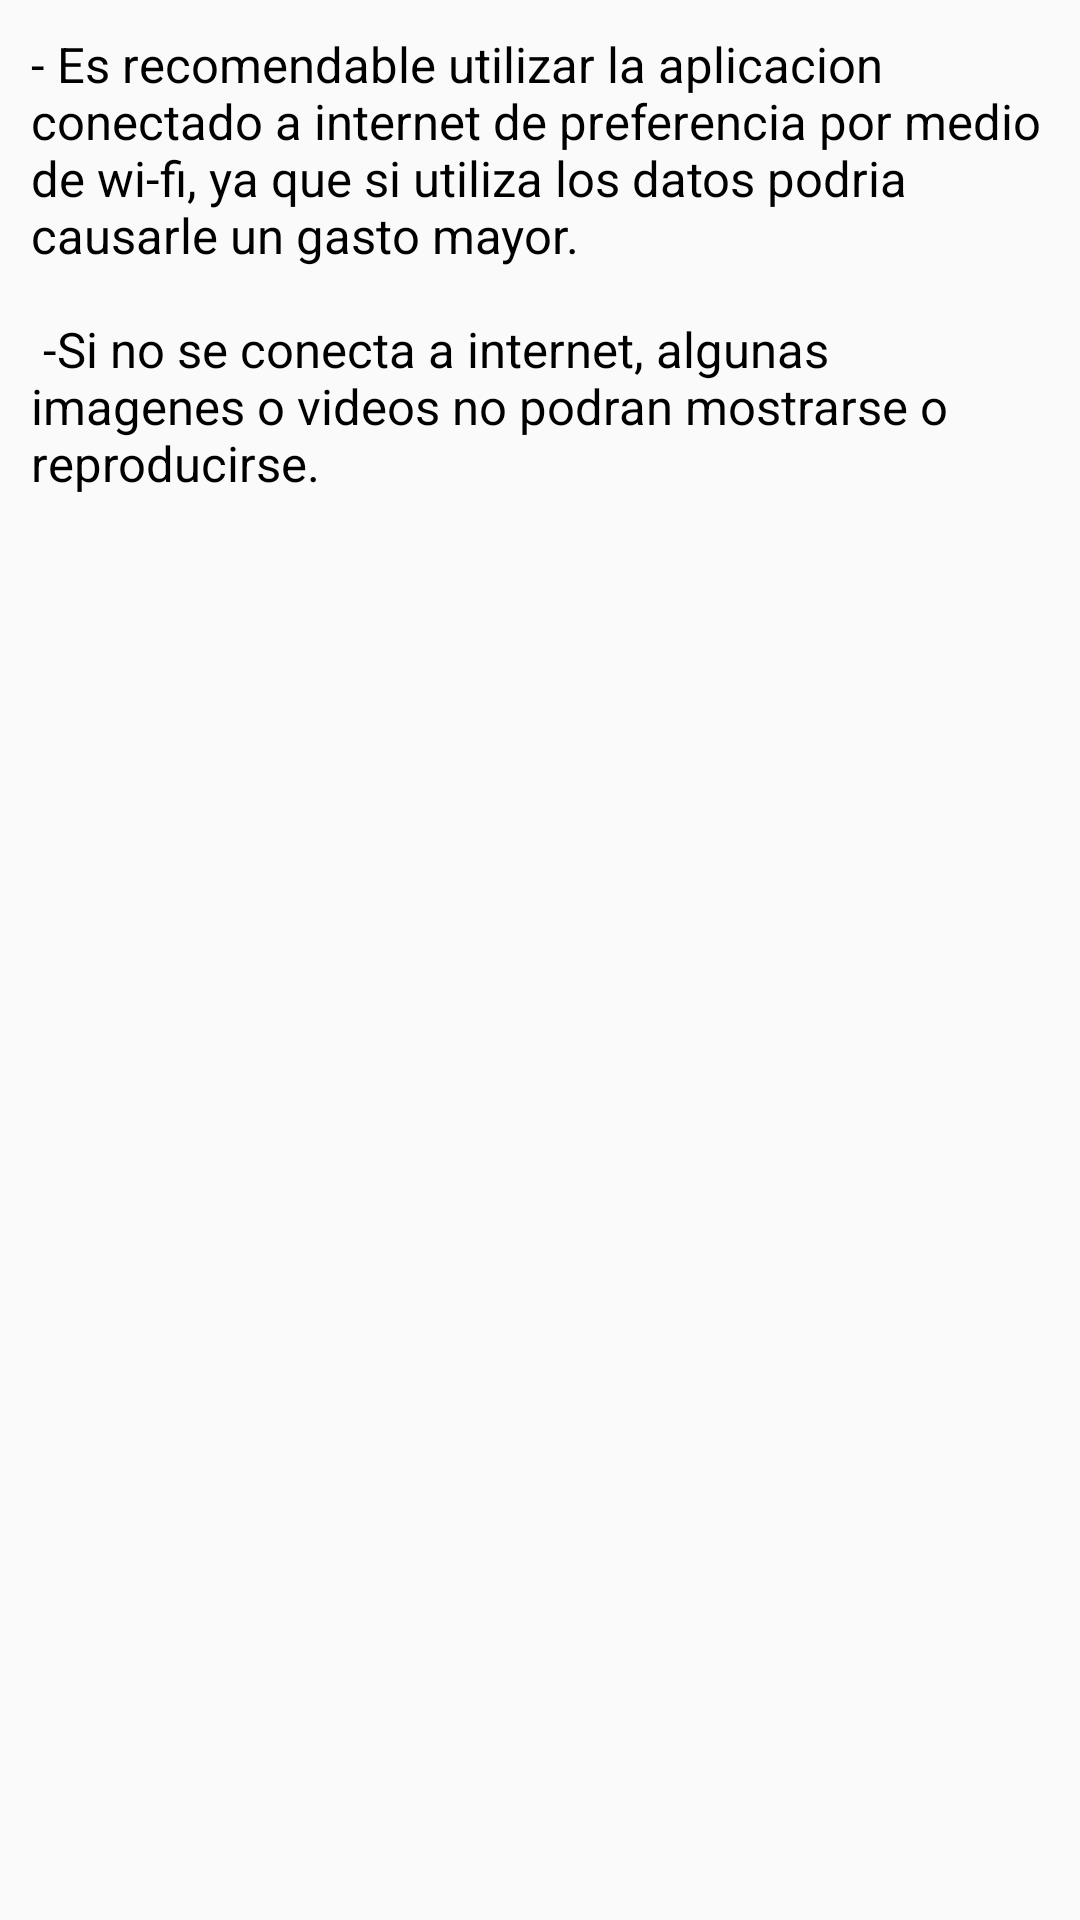

Layout XML and referenced resources for this Android screen:
<!-- AndroidManifest.xml: application theme AppTheme -->
<!-- res/layout/menu_ayuda_sugerencia_layout.xml -->
<?xml version="1.0" encoding="utf-8"?>
<ScrollView xmlns:android="http://schemas.android.com/apk/res/android"
    android:layout_width="match_parent"
    android:layout_height="match_parent"
    android:fillViewport="false"
    >
<LinearLayout xmlns:android="http://schemas.android.com/apk/res/android"
    android:orientation="vertical" android:layout_width="match_parent"
    android:layout_height="match_parent" android:layout_margin="5pt">

    <TextView
        android:layout_width="wrap_content"
        android:layout_height="wrap_content"
        android:textColor="@color/colorBlack"
        android:textSize="8pt"
        android:text="@string/txv_ayuda_y_sugerencias"/>

</LinearLayout>
    </ScrollView>
<!-- resources referenced by this layout -->
<resources>
  <color name="colorBlack">#000000</color>
  <string name="txv_ayuda_y_sugerencias">- Es recomendable utilizar la aplicacion conectado a internet de preferencia por medio de wi-fi, ya que si utiliza los datos podria causarle un gasto mayor. \n \n -Si no se conecta a internet, algunas imagenes o videos no podran mostrarse o reproducirse.</string>
  <style name="AppTheme" parent="Theme.AppCompat.Light.DarkActionBar">
          
          <item name="colorPrimary">@color/colorPurpleOne</item>
          <item name="colorAccent">@color/colorPurpleThree</item>
          <item name="colorPrimaryDark">@color/colorWhite</item>
  
  
  
      </style>
  <color name="colorPurpleOne">#9c27b0</color>
  <color name="colorPurpleThree">#e1bee7</color>
  <color name="colorWhite">#ffffff</color>
</resources>
